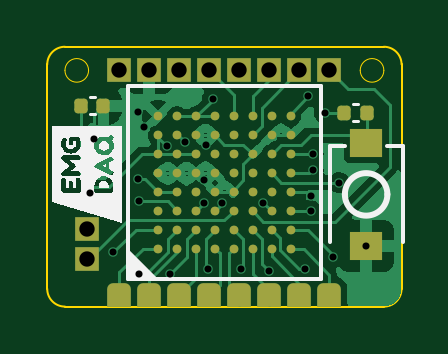
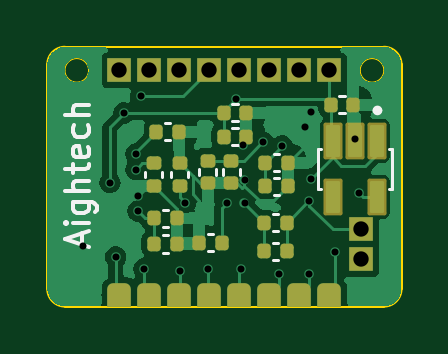
Circuit board: 13 layer files. Board 15.0 x 11.0 mm.
- bottom_copper: EMG_DAQ_ADS1298-CuBottom.gbr (31265 bytes)
- inner_copper: EMG_DAQ_ADS1298-CuIn1.gbr (26574 bytes)
- inner_copper: EMG_DAQ_ADS1298-CuIn2.gbr (26574 bytes)
- top_copper: EMG_DAQ_ADS1298-CuTop.gbr (31082 bytes)
- outline: EMG_DAQ_ADS1298-EdgeCuts.gbr (1295 bytes)
- bottom_mask: EMG_DAQ_ADS1298-MaskBottom.gbr (3746 bytes)
- top_mask: EMG_DAQ_ADS1298-MaskTop.gbr (3986 bytes)
- drill: EMG_DAQ_ADS1298-NPTH.drl (309 bytes)
- drill: EMG_DAQ_ADS1298-PTH.drl (1028 bytes)
- paste: EMG_DAQ_ADS1298-PasteBottom.gbr (2653 bytes)
- paste: EMG_DAQ_ADS1298-PasteTop.gbr (2881 bytes)
- bottom_silk: EMG_DAQ_ADS1298-SilkBottom.gbr (8572 bytes)
- top_silk: EMG_DAQ_ADS1298-SilkTop.gbr (11588 bytes)

=== bottom_copper: EMG_DAQ_ADS1298-CuBottom.gbr (31265 bytes, source omitted) ===
=== inner_copper: EMG_DAQ_ADS1298-CuIn1.gbr (26574 bytes, source omitted) ===
=== inner_copper: EMG_DAQ_ADS1298-CuIn2.gbr (26574 bytes, source omitted) ===
=== top_copper: EMG_DAQ_ADS1298-CuTop.gbr (31082 bytes, source omitted) ===
=== outline: EMG_DAQ_ADS1298-EdgeCuts.gbr ===
%TF.GenerationSoftware,KiCad,Pcbnew,8.0.1-8.0.1-1~ubuntu22.04.1*%
%TF.CreationDate,2024-03-30T15:25:23+00:00*%
%TF.ProjectId,EMG_DAQ_ADS1298,454d475f-4441-4515-9f41-445331323938,v1.0*%
%TF.SameCoordinates,Original*%
%TF.FileFunction,Profile,NP*%
%FSLAX46Y46*%
G04 Gerber Fmt 4.6, Leading zero omitted, Abs format (unit mm)*
G04 Created by KiCad (PCBNEW 8.0.1-8.0.1-1~ubuntu22.04.1) date 2024-03-30 15:25:23*
%MOMM*%
%LPD*%
G01*
G04 APERTURE LIST*
%TA.AperFunction,Profile*%
%ADD10C,0.100000*%
%TD*%
%TA.AperFunction,Profile*%
%ADD11C,0.038100*%
%TD*%
G04 APERTURE END LIST*
D10*
X7500000Y750001D02*
G75*
G02*
X6750000Y0I-750000J-1D01*
G01*
X-7500000Y10250000D02*
G75*
G02*
X-6750000Y11000000I750000J0D01*
G01*
D11*
X6750000Y10000000D02*
G75*
G02*
X5750000Y10000000I-500000J0D01*
G01*
X5750000Y10000000D02*
G75*
G02*
X6750000Y10000000I500000J0D01*
G01*
X-5750000Y10000000D02*
G75*
G02*
X-6750000Y10000000I-500000J0D01*
G01*
X-6750000Y10000000D02*
G75*
G02*
X-5750000Y10000000I500000J0D01*
G01*
D10*
X-6750000Y0D02*
X6750000Y1D01*
X7500000Y750001D02*
X7500000Y10250001D01*
X6750000Y11000001D02*
X-6750000Y11000000D01*
X6750000Y11000001D02*
G75*
G02*
X7500001Y10250001I0J-750001D01*
G01*
X-6750000Y0D02*
G75*
G02*
X-7500000Y750000I0J750000D01*
G01*
X-7500000Y750000D02*
X-7500000Y10250000D01*
M02*

=== bottom_mask: EMG_DAQ_ADS1298-MaskBottom.gbr ===
%TF.GenerationSoftware,KiCad,Pcbnew,8.0.1-8.0.1-1~ubuntu22.04.1*%
%TF.CreationDate,2024-03-30T15:25:23+00:00*%
%TF.ProjectId,EMG_DAQ_ADS1298,454d475f-4441-4515-9f41-445331323938,v1.0*%
%TF.SameCoordinates,Original*%
%TF.FileFunction,Soldermask,Bot*%
%TF.FilePolarity,Negative*%
%FSLAX46Y46*%
G04 Gerber Fmt 4.6, Leading zero omitted, Abs format (unit mm)*
G04 Created by KiCad (PCBNEW 8.0.1-8.0.1-1~ubuntu22.04.1) date 2024-03-30 15:25:23*
%MOMM*%
%LPD*%
G01*
G04 APERTURE LIST*
G04 Aperture macros list*
%AMRoundRect*
0 Rectangle with rounded corners*
0 $1 Rounding radius*
0 $2 $3 $4 $5 $6 $7 $8 $9 X,Y pos of 4 corners*
0 Add a 4 corners polygon primitive as box body*
4,1,4,$2,$3,$4,$5,$6,$7,$8,$9,$2,$3,0*
0 Add four circle primitives for the rounded corners*
1,1,$1+$1,$2,$3*
1,1,$1+$1,$4,$5*
1,1,$1+$1,$6,$7*
1,1,$1+$1,$8,$9*
0 Add four rect primitives between the rounded corners*
20,1,$1+$1,$2,$3,$4,$5,0*
20,1,$1+$1,$4,$5,$6,$7,0*
20,1,$1+$1,$6,$7,$8,$9,0*
20,1,$1+$1,$8,$9,$2,$3,0*%
%AMFreePoly0*
4,1,13,0.500000,-0.250000,0.480970,-0.345671,0.426777,-0.426777,0.345671,-0.480970,0.250000,-0.500000,-0.250000,-0.500000,-0.345671,-0.480970,-0.426777,-0.426777,-0.480970,-0.345671,-0.500000,-0.250000,-0.500000,0.500000,0.500000,0.500000,0.500000,-0.250000,0.500000,-0.250000,$1*%
G04 Aperture macros list end*
%ADD10R,1.000000X1.000000*%
%ADD11FreePoly0,180.000000*%
%ADD12RoundRect,0.140000X0.170000X-0.140000X0.170000X0.140000X-0.170000X0.140000X-0.170000X-0.140000X0*%
%ADD13RoundRect,0.140000X0.140000X0.170000X-0.140000X0.170000X-0.140000X-0.170000X0.140000X-0.170000X0*%
%ADD14RoundRect,0.140000X-0.140000X-0.170000X0.140000X-0.170000X0.140000X0.170000X-0.140000X0.170000X0*%
%ADD15RoundRect,0.080400X-0.321600X-0.696600X0.321600X-0.696600X0.321600X0.696600X-0.321600X0.696600X0*%
%ADD16RoundRect,0.140000X-0.170000X0.140000X-0.170000X-0.140000X0.170000X-0.140000X0.170000X0.140000X0*%
G04 APERTURE END LIST*
D10*
%TO.C,J1*%
X-4445000Y10000000D03*
%TD*%
%TO.C,J5*%
X635000Y10000000D03*
%TD*%
%TO.C,J4*%
X-635000Y10000000D03*
%TD*%
%TO.C,J8*%
X4445000Y10000000D03*
%TD*%
%TO.C,J7*%
X3175000Y10000000D03*
%TD*%
%TO.C,J25*%
X-5800000Y2000000D03*
%TD*%
%TO.C,J26*%
X-5800000Y3270000D03*
%TD*%
%TO.C,J2*%
X-3175000Y10000000D03*
%TD*%
%TO.C,J6*%
X1905000Y10000000D03*
%TD*%
%TO.C,J3*%
X-1905000Y10000000D03*
%TD*%
D11*
%TO.C,J22*%
X1905000Y500000D03*
%TD*%
D12*
%TO.C,C11*%
X1900000Y5120000D03*
X1900000Y6080000D03*
%TD*%
D13*
%TO.C,C13*%
X2980000Y3750000D03*
X2020000Y3750000D03*
%TD*%
%TO.C,C14*%
X2980000Y2650000D03*
X2020000Y2650000D03*
%TD*%
%TO.C,C1*%
X-4500000Y8550000D03*
X-5460000Y8550000D03*
%TD*%
D14*
%TO.C,C3*%
X-930000Y8200000D03*
X30000Y8200000D03*
%TD*%
%TO.C,C10*%
X120000Y2700000D03*
X1080000Y2700000D03*
%TD*%
D15*
%TO.C,U1*%
X-6480000Y7020000D03*
X-5530000Y7020000D03*
X-4580000Y7020000D03*
X-4580000Y4650000D03*
X-6480000Y4650000D03*
%TD*%
D16*
%TO.C,C5*%
X-300000Y6180000D03*
X-300000Y5220000D03*
%TD*%
D11*
%TO.C,J24*%
X4445000Y500000D03*
%TD*%
%TO.C,J18*%
X-3175000Y500001D03*
%TD*%
%TO.C,J17*%
X-4445000Y500000D03*
%TD*%
D14*
%TO.C,C7*%
X-2630000Y2350000D03*
X-1670000Y2350000D03*
%TD*%
D13*
%TO.C,R1*%
X-1670000Y3550000D03*
X-2630000Y3550000D03*
%TD*%
D14*
%TO.C,C4*%
X-930000Y7200000D03*
X30000Y7200000D03*
%TD*%
D11*
%TO.C,J19*%
X-1905000Y500000D03*
%TD*%
D13*
%TO.C,C8*%
X-1731787Y6084832D03*
X-2691787Y6084832D03*
%TD*%
D16*
%TO.C,C15*%
X3000000Y6080000D03*
X3000000Y5120000D03*
%TD*%
D11*
%TO.C,J23*%
X3175000Y500001D03*
%TD*%
D13*
%TO.C,C9*%
X-1731787Y5084832D03*
X-2691787Y5084832D03*
%TD*%
%TO.C,C12*%
X2880000Y7400000D03*
X1920000Y7400000D03*
%TD*%
D11*
%TO.C,J20*%
X-635000Y500000D03*
%TD*%
D16*
%TO.C,C6*%
X700000Y6180000D03*
X700000Y5220000D03*
%TD*%
D11*
%TO.C,J21*%
X635000Y500000D03*
%TD*%
M02*

=== top_mask: EMG_DAQ_ADS1298-MaskTop.gbr ===
%TF.GenerationSoftware,KiCad,Pcbnew,8.0.1-8.0.1-1~ubuntu22.04.1*%
%TF.CreationDate,2024-03-30T15:25:23+00:00*%
%TF.ProjectId,EMG_DAQ_ADS1298,454d475f-4441-4515-9f41-445331323938,v1.0*%
%TF.SameCoordinates,Original*%
%TF.FileFunction,Soldermask,Top*%
%TF.FilePolarity,Negative*%
%FSLAX46Y46*%
G04 Gerber Fmt 4.6, Leading zero omitted, Abs format (unit mm)*
G04 Created by KiCad (PCBNEW 8.0.1-8.0.1-1~ubuntu22.04.1) date 2024-03-30 15:25:23*
%MOMM*%
%LPD*%
G01*
G04 APERTURE LIST*
G04 Aperture macros list*
%AMRoundRect*
0 Rectangle with rounded corners*
0 $1 Rounding radius*
0 $2 $3 $4 $5 $6 $7 $8 $9 X,Y pos of 4 corners*
0 Add a 4 corners polygon primitive as box body*
4,1,4,$2,$3,$4,$5,$6,$7,$8,$9,$2,$3,0*
0 Add four circle primitives for the rounded corners*
1,1,$1+$1,$2,$3*
1,1,$1+$1,$4,$5*
1,1,$1+$1,$6,$7*
1,1,$1+$1,$8,$9*
0 Add four rect primitives between the rounded corners*
20,1,$1+$1,$2,$3,$4,$5,0*
20,1,$1+$1,$4,$5,$6,$7,0*
20,1,$1+$1,$6,$7,$8,$9,0*
20,1,$1+$1,$8,$9,$2,$3,0*%
%AMFreePoly0*
4,1,13,0.345671,0.480970,0.426777,0.426777,0.480970,0.345671,0.500000,0.250000,0.500000,-0.500000,-0.500000,-0.500000,-0.500000,0.250000,-0.480970,0.345671,-0.426777,0.426777,-0.345671,0.480970,-0.250000,0.500000,0.250000,0.500000,0.345671,0.480970,0.345671,0.480970,$1*%
G04 Aperture macros list end*
%ADD10R,1.000000X1.000000*%
%ADD11R,1.360000X1.230000*%
%ADD12FreePoly0,0.000000*%
%ADD13C,0.370000*%
%ADD14RoundRect,0.140000X0.140000X0.170000X-0.140000X0.170000X-0.140000X-0.170000X0.140000X-0.170000X0*%
%ADD15RoundRect,0.140000X-0.140000X-0.170000X0.140000X-0.170000X0.140000X0.170000X-0.140000X0.170000X0*%
G04 APERTURE END LIST*
D10*
%TO.C,J1*%
X-4445000Y10000000D03*
%TD*%
D11*
%TO.C,SW1*%
X6000000Y6930000D03*
X6000000Y2570000D03*
%TD*%
D10*
%TO.C,J5*%
X635000Y10000000D03*
%TD*%
D12*
%TO.C,J9*%
X-4445000Y500001D03*
%TD*%
D13*
%TO.C,U2*%
X-2800000Y2450000D03*
X-2800000Y3249999D03*
X-2800000Y4050000D03*
X-2800000Y4850000D03*
X-2800000Y5650000D03*
X-2800000Y6450000D03*
X-2800000Y7250001D03*
X-2800000Y8050000D03*
X-2000001Y2450000D03*
X-2000000Y3250000D03*
X-2000000Y4049999D03*
X-2000000Y4850000D03*
X-2000000Y5650000D03*
X-2000000Y6450001D03*
X-2000000Y7250000D03*
X-2000001Y8050000D03*
X-1200000Y2450000D03*
X-1200001Y3250000D03*
X-1200000Y4050000D03*
X-1200000Y4850000D03*
X-1200000Y5650000D03*
X-1200000Y6450000D03*
X-1200001Y7250000D03*
X-1200000Y8050000D03*
X-400000Y2450000D03*
X-400000Y3250000D03*
X-400000Y4050000D03*
X-400000Y4850000D03*
X-400000Y5650000D03*
X-400000Y6450000D03*
X-400000Y7250000D03*
X-400000Y8050000D03*
X400000Y2450000D03*
X400000Y3250000D03*
X400000Y4050000D03*
X400000Y4850000D03*
X400000Y5650000D03*
X400000Y6450000D03*
X400000Y7250000D03*
X400000Y8050000D03*
X1200000Y2450000D03*
X1200001Y3250000D03*
X1200000Y4050000D03*
X1200000Y4850000D03*
X1200000Y5650000D03*
X1200000Y6450000D03*
X1200001Y7250000D03*
X1200000Y8050000D03*
X2000001Y2450000D03*
X2000000Y3250000D03*
X2000000Y4049999D03*
X2000000Y4850000D03*
X2000000Y5650000D03*
X2000000Y6450001D03*
X2000000Y7250000D03*
X2000001Y8050000D03*
X2800000Y2450000D03*
X2800000Y3249999D03*
X2800000Y4050000D03*
X2800000Y4850000D03*
X2800000Y5650000D03*
X2800000Y6450000D03*
X2800000Y7250001D03*
X2800000Y8050000D03*
%TD*%
D10*
%TO.C,J4*%
X-635000Y10000000D03*
%TD*%
D12*
%TO.C,J16*%
X4445000Y500000D03*
%TD*%
%TO.C,J11*%
X-1905000Y500001D03*
%TD*%
D14*
%TO.C,R2*%
X6030000Y8200000D03*
X5070000Y8200000D03*
%TD*%
D10*
%TO.C,J8*%
X4445000Y10000000D03*
%TD*%
D12*
%TO.C,J10*%
X-3175000Y500001D03*
%TD*%
D10*
%TO.C,J7*%
X3175000Y10000000D03*
%TD*%
D12*
%TO.C,J12*%
X-635000Y500000D03*
%TD*%
%TO.C,J14*%
X1905000Y500000D03*
%TD*%
%TO.C,J13*%
X635000Y500000D03*
%TD*%
D10*
%TO.C,J25*%
X-5800000Y2000000D03*
%TD*%
%TO.C,J26*%
X-5800000Y3270000D03*
%TD*%
%TO.C,J2*%
X-3175000Y10000000D03*
%TD*%
D12*
%TO.C,J15*%
X3175000Y500000D03*
%TD*%
D10*
%TO.C,J6*%
X1905000Y10000000D03*
%TD*%
%TO.C,J3*%
X-1905000Y10000000D03*
%TD*%
D15*
%TO.C,C2*%
X-6080000Y8500000D03*
X-5120000Y8500000D03*
%TD*%
M02*

=== drill: EMG_DAQ_ADS1298-NPTH.drl ===
M48
; DRILL file {KiCad 8.0.1-8.0.1-1~ubuntu22.04.1} date 2024-03-30T15:25:23+0000
; FORMAT={-:-/ absolute / inch / decimal}
; #@! TF.CreationDate,2024-03-30T15:25:23+00:00
; #@! TF.GenerationSoftware,Kicad,Pcbnew,8.0.1-8.0.1-1~ubuntu22.04.1
; #@! TF.FileFunction,NonPlated,1,4,NPTH
FMAT,2
INCH
%
G90
G05
M30

=== drill: EMG_DAQ_ADS1298-PTH.drl ===
M48
; DRILL file {KiCad 8.0.1-8.0.1-1~ubuntu22.04.1} date 2024-03-30T15:25:23+0000
; FORMAT={-:-/ absolute / inch / decimal}
; #@! TF.CreationDate,2024-03-30T15:25:23+00:00
; #@! TF.GenerationSoftware,Kicad,Pcbnew,8.0.1-8.0.1-1~ubuntu22.04.1
; #@! TF.FileFunction,Plated,1,4,PTH
FMAT,2
INCH
; #@! TA.AperFunction,Plated,PTH,ViaDrill
T1C0.0118
; #@! TA.AperFunction,Plated,PTH,ComponentDrill
T2C0.0256
%
G90
G05
T1
X-0.2244Y0.189
X-0.2177Y0.2795
X-0.185Y0.0906
X-0.1437Y0.3248
X-0.1437Y0.2126
X-0.1417Y0.1752
X-0.1417Y0.0551
X-0.1339Y0.2992
X-0.0965Y0.2677
X-0.0906Y0.0551
X-0.065Y0.2736
X-0.0335Y0.2106
X-0.0335Y0.1732
X-0.0315Y0.2697
X-0.0276Y0.063
X-0.0197Y0.3465
X-0.0039Y0.1732
X0.0276Y0.063
X0.065Y0.1732
X0.0748Y0.0591
X0.1339Y0.063
X0.1398Y0.3504
X0.1437Y0.185
X0.1437Y0.1594
X0.1476Y0.2539
X0.1476Y0.2283
X0.1673Y0.3228
X0.1811Y0.0827
X0.1909Y0.2067
X0.2362Y0.1012
T2
X-0.2283Y0.1287
X-0.2283Y0.0787
X-0.175Y0.3937
X-0.125Y0.3937
X-0.075Y0.3937
X-0.025Y0.3937
X0.025Y0.3937
X0.075Y0.3937
X0.125Y0.3937
X0.175Y0.3937
M30

=== paste: EMG_DAQ_ADS1298-PasteBottom.gbr (2653 bytes, source withheld) ===
=== paste: EMG_DAQ_ADS1298-PasteTop.gbr (2881 bytes, source withheld) ===
=== bottom_silk: EMG_DAQ_ADS1298-SilkBottom.gbr (8572 bytes, source omitted) ===
=== top_silk: EMG_DAQ_ADS1298-SilkTop.gbr (11588 bytes, source omitted) ===
